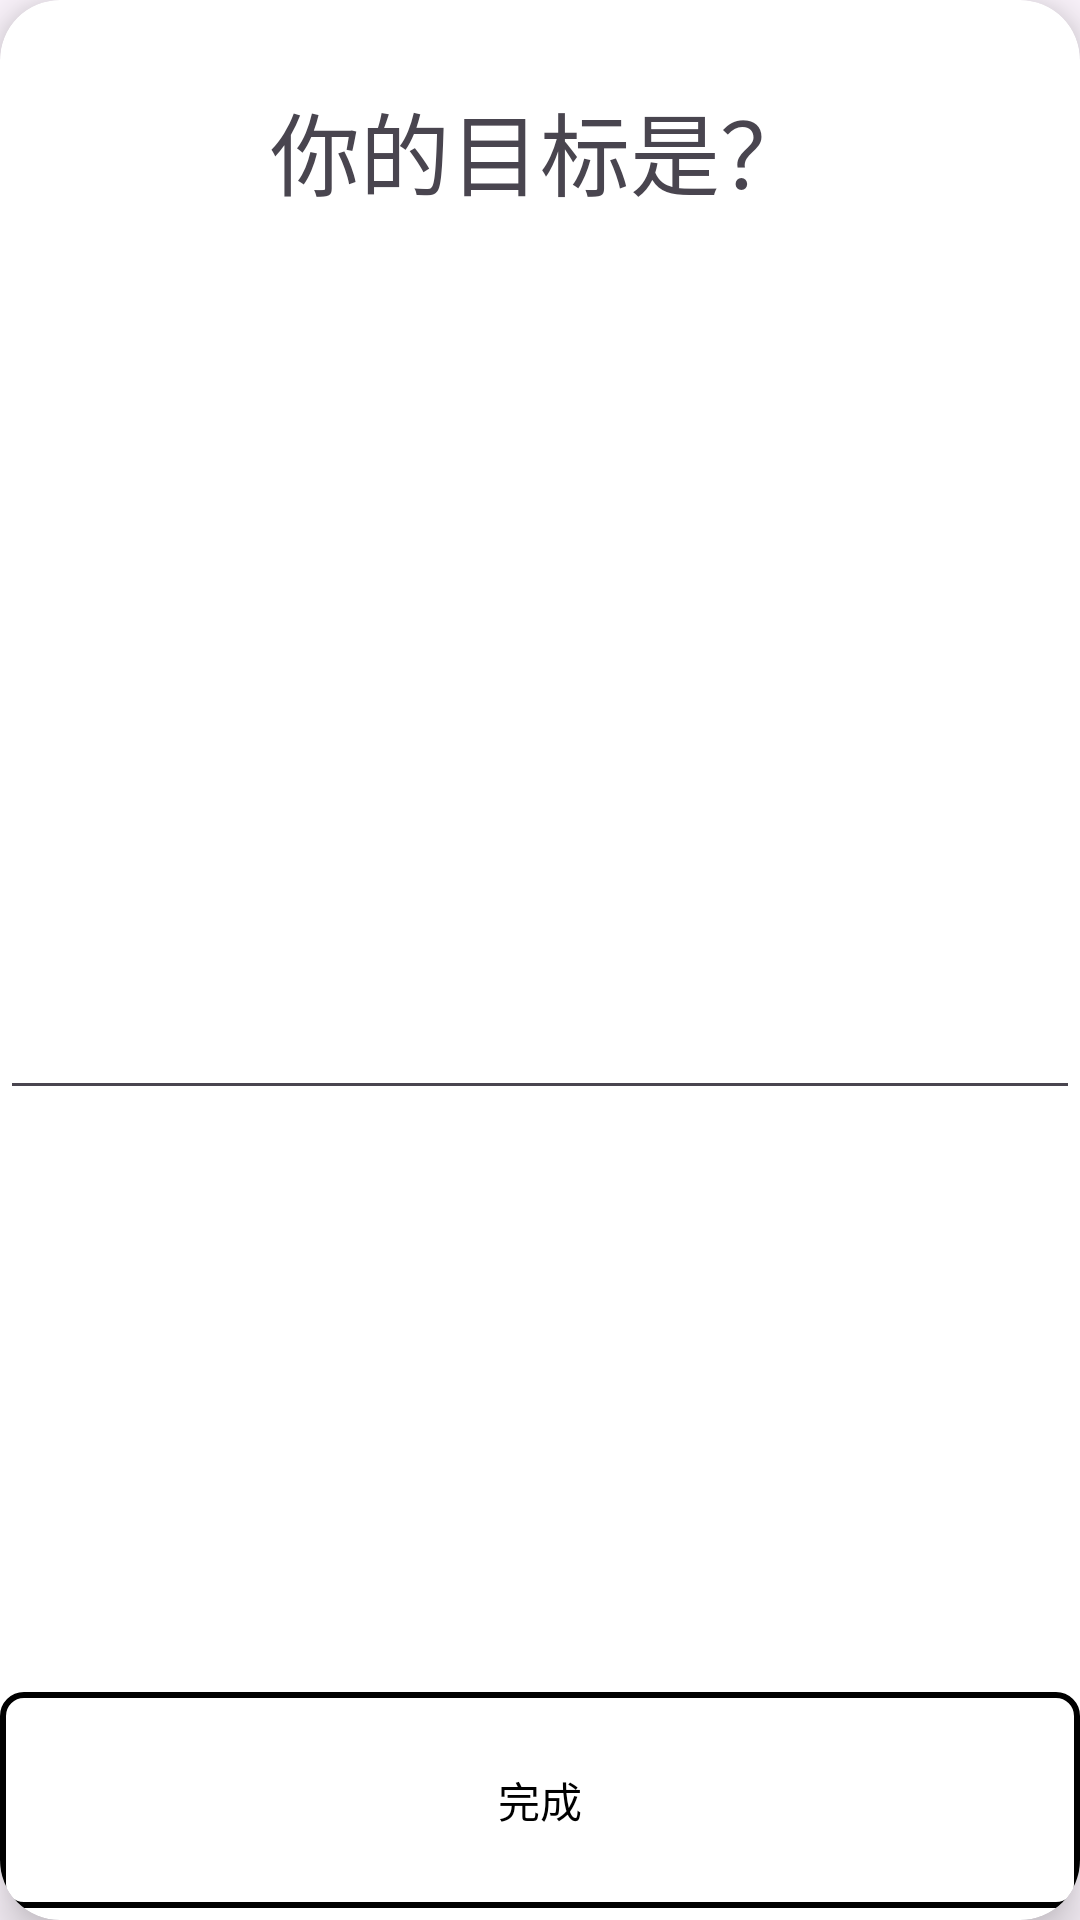

Reconstruct the res/layout file that produces this screen, plus the resources it refers to.
<!-- AndroidManifest.xml: application theme Theme.WordApp -->
<!-- res/layout/study_f.xml -->
<?xml version="1.0" encoding="utf-8"?>
<FrameLayout xmlns:android="http://schemas.android.com/apk/res/android"
    xmlns:tools="http://schemas.android.com/tools"
    android:layout_width="match_parent"
    android:layout_height="match_parent"
    xmlns:app="http://schemas.android.com/apk/res-auto"
    tools:context=".BlankFragment"
    >

    
    <androidx.cardview.widget.CardView
        android:layout_width="match_parent"
        android:layout_height="match_parent"
        app:cardCornerRadius="20dp"
        android:backgroundTint="@color/white"
        app:cardElevation="10dp">
        <TextView
            android:layout_width="match_parent"
            android:layout_height="100dp"
            android:text="你的目标是？"
            android:textSize="30dp"
            android:gravity="center"/>
        <EditText
            android:layout_width="match_parent"
            android:layout_height="100dp"
            android:id="@+id/new_goal"
            android:layout_gravity="center_vertical"/>
        <com.google.android.material.button.MaterialButton
            android:layout_width="match_parent"
            android:layout_height="80dp"
            android:layout_gravity="bottom"
            android:id="@+id/accomplish"
            android:text="完成"
            android:textColor="@color/black"
            android:backgroundTint="@color/white"
            app:strokeColor="@color/black"
            app:strokeWidth="2dp"
            app:cornerRadius="8dp" />
    </androidx.cardview.widget.CardView>

</FrameLayout>
<!-- resources referenced by this layout -->
<resources>
  <color name="black">#FF000000</color>
  <color name="white">#FFFFFFFF</color>
  <style name="Theme.WordApp" parent="Base.Theme.WordApp" />
  <style name="Base.Theme.WordApp" parent="Theme.Material3.DayNight.NoActionBar">
          
          
      </style>
</resources>
